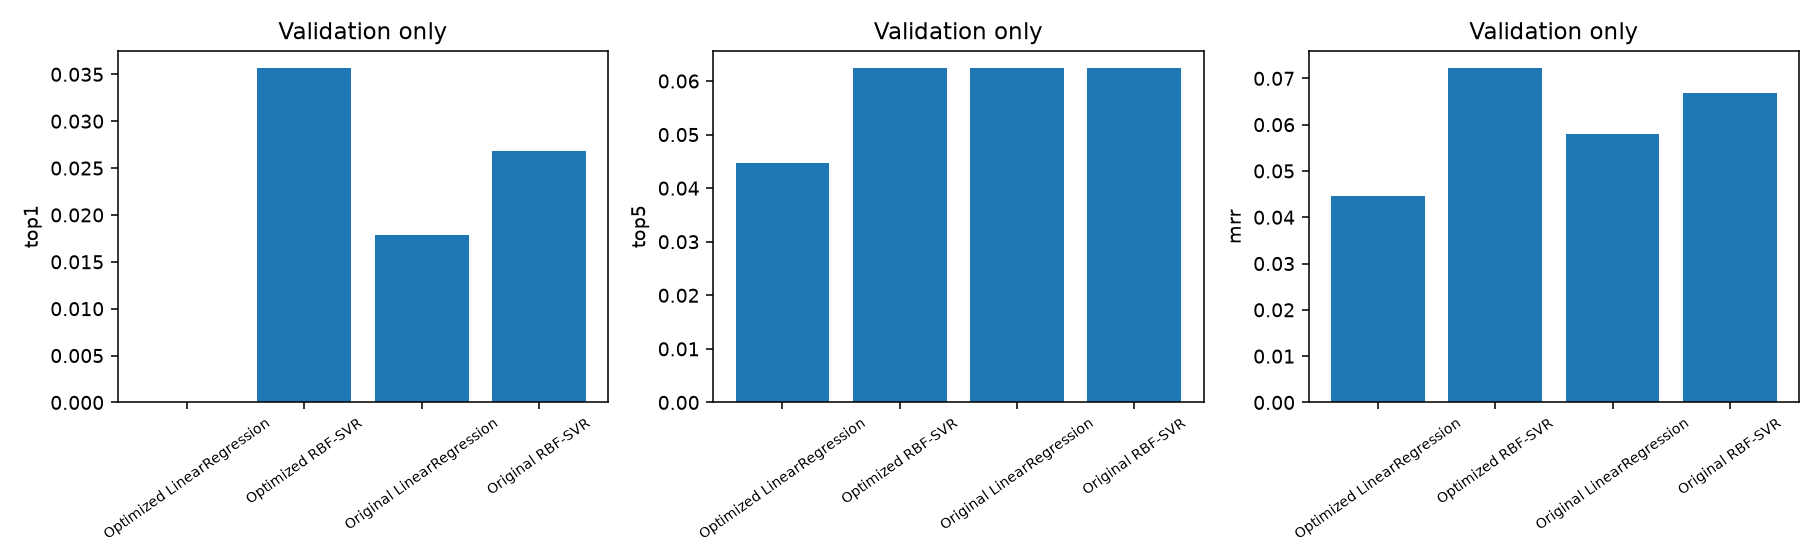

The data file committed next to this chart (first rows):
model, queries, gallery_size, top1, top5, mrr, max_top5_query_fraction, median_fit_seconds
Optimized LinearRegression, 112, 112, 0.0, 0.04464, 0.04449, 0.4286, 0.005654
Optimized RBF-SVR, 112, 112, 0.03571, 0.0625, 0.07232, 0.1518, 0.1717
Original LinearRegression, 112, 112, 0.01786, 0.0625, 0.05803, , 
Original RBF-SVR, 112, 112, 0.02679, 0.0625, 0.0669, , 
